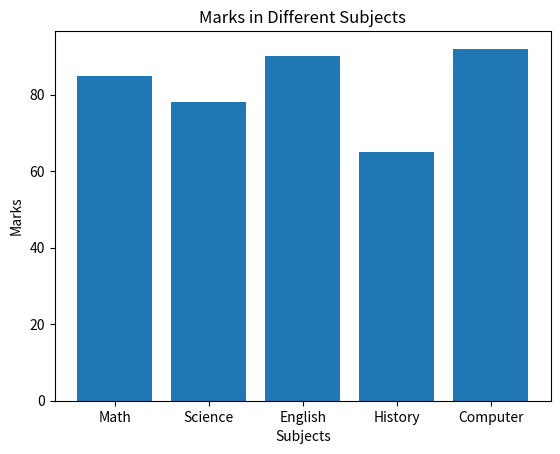
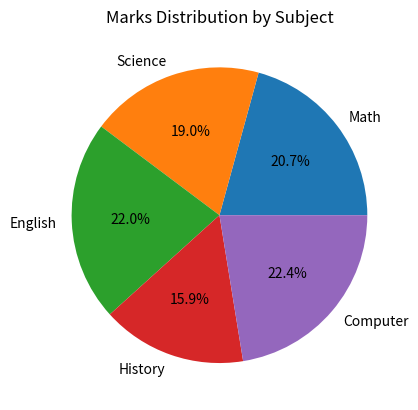
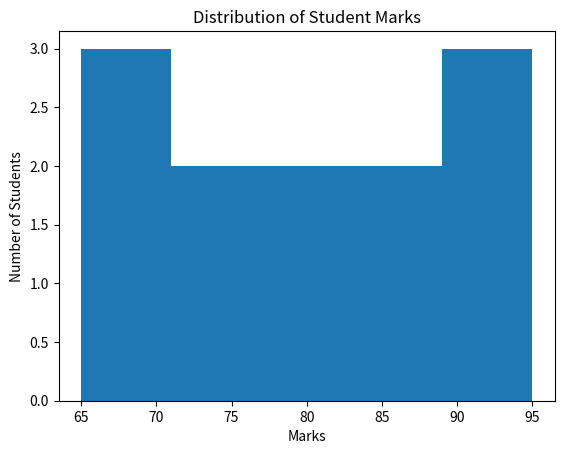

Reproduce these figures in Python, in order.
# ----------------------------------------
# Storytelling with Graphs
# ----------------------------------------

import matplotlib.pyplot as plt

# Sample dataset
subjects = ['Math', 'Science', 'English', 'History', 'Computer']
marks = [85, 78, 90, 65, 92]

# -----------------------------
# Bar Chart
# -----------------------------
plt.figure()
plt.bar(subjects, marks)
plt.title("Marks in Different Subjects")
plt.xlabel("Subjects")
plt.ylabel("Marks")
plt.show()

# -----------------------------
# Pie Chart
# -----------------------------
plt.figure()
plt.pie(marks, labels=subjects, autopct='%1.1f%%')
plt.title("Marks Distribution by Subject")
plt.show()

# -----------------------------
# Histogram
# -----------------------------
student_marks = [85, 78, 90, 65, 92, 88, 75, 70, 95, 82, 67, 73]

plt.figure()
plt.hist(student_marks, bins=5)
plt.title("Distribution of Student Marks")
plt.xlabel("Marks")
plt.ylabel("Number of Students")
plt.show()
